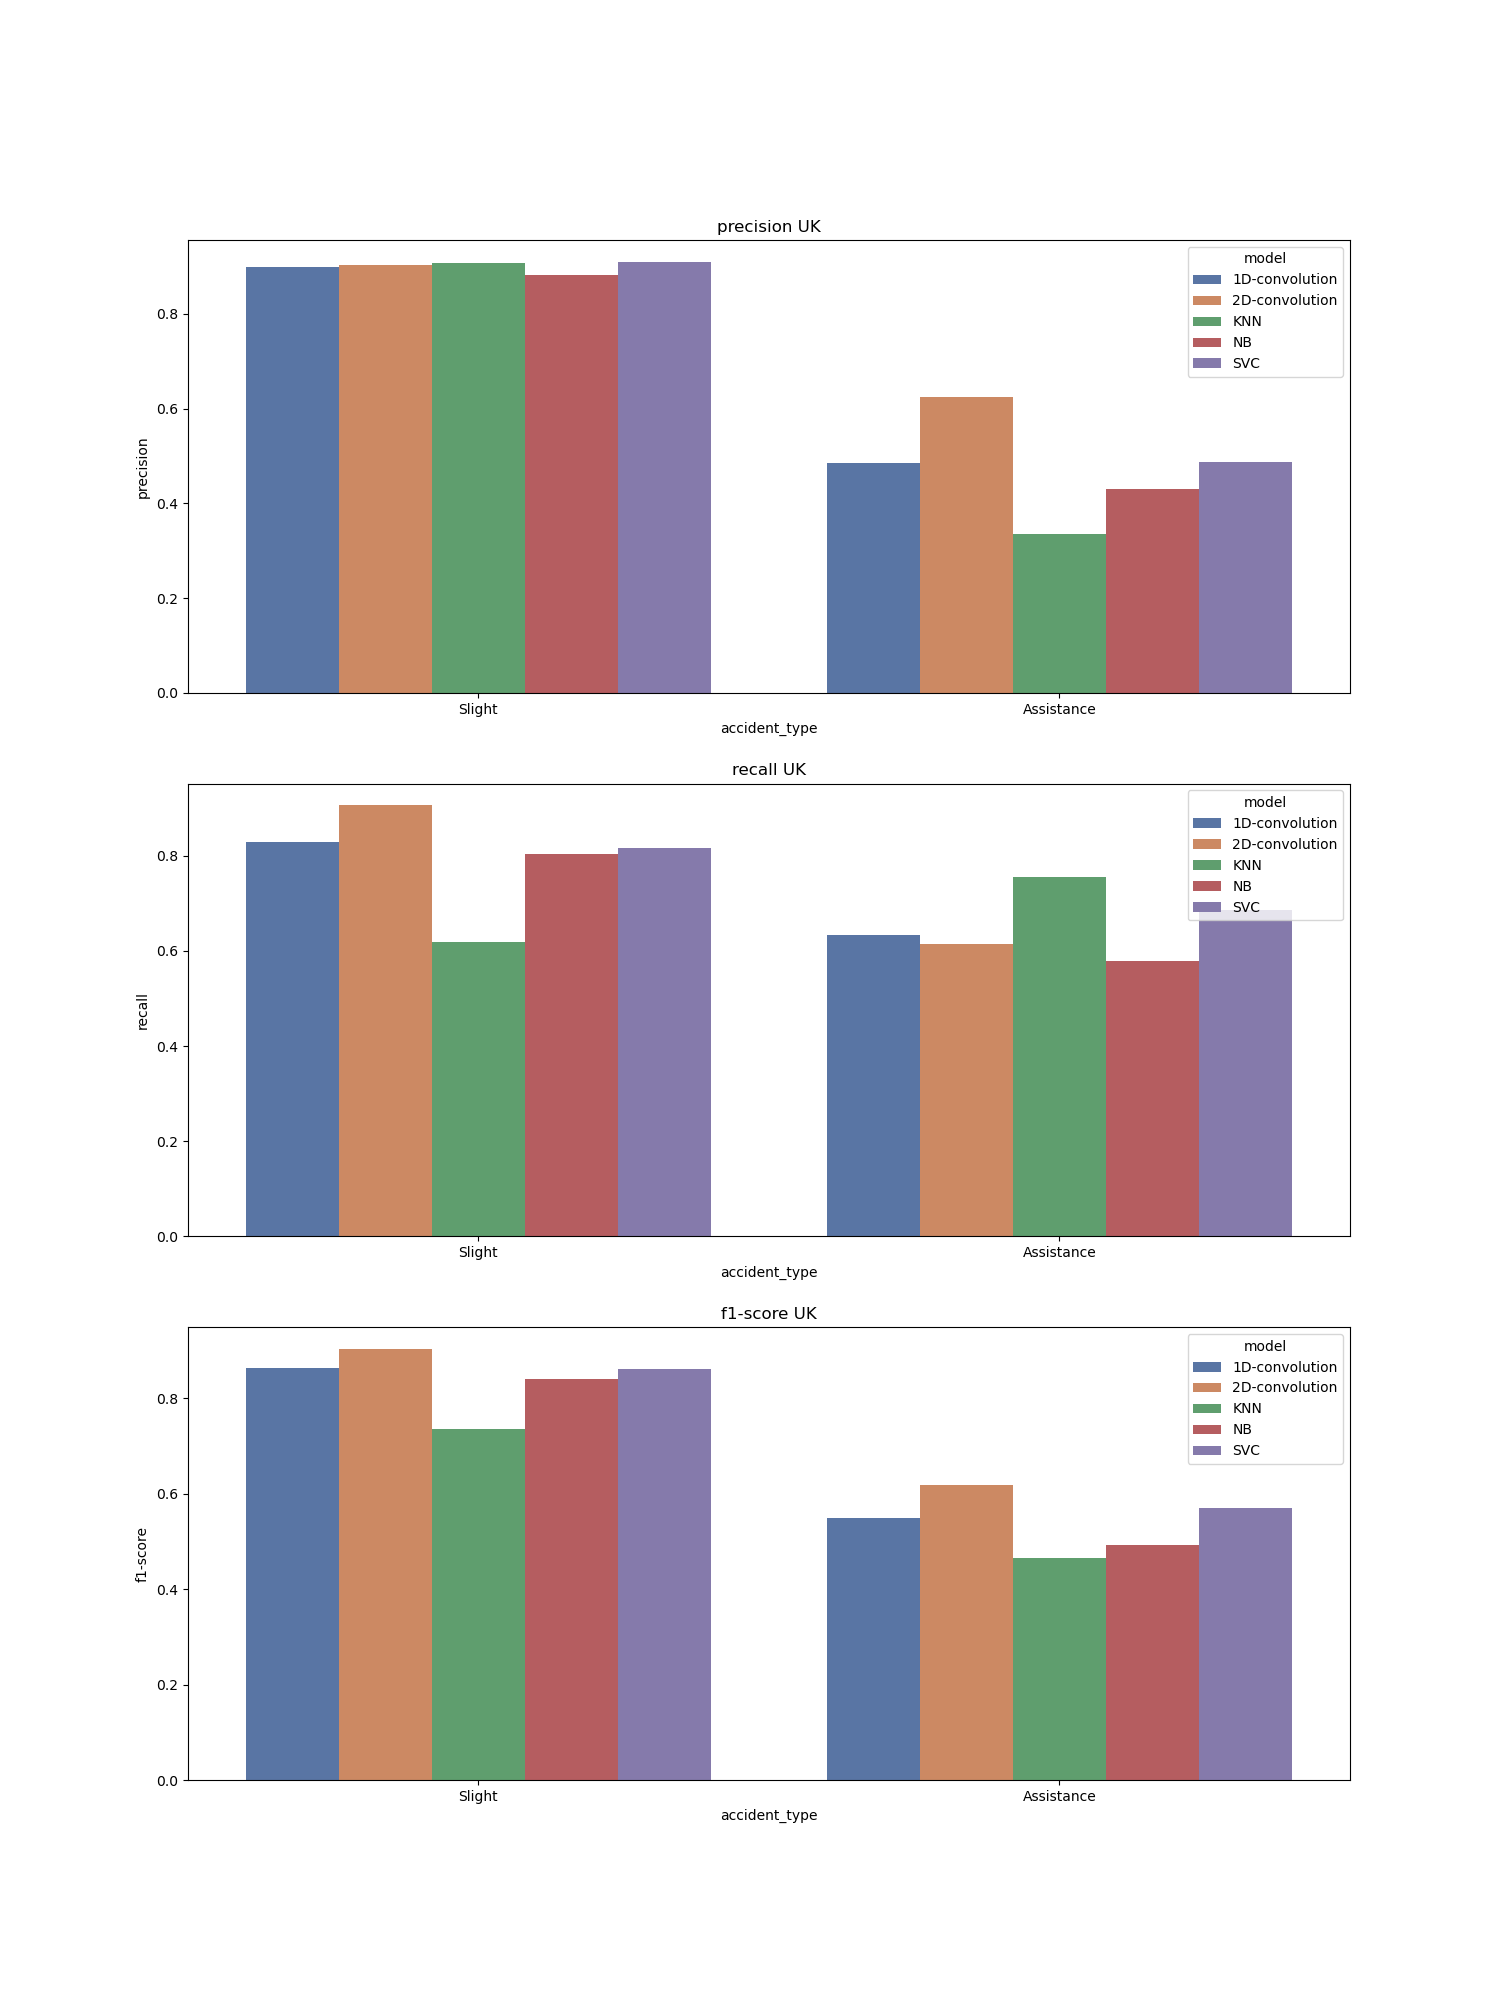

The table this chart was drawn from, first rows:
, accident_type, c_m, split, city, model, precision, recall, f1-score, support
Slight, Slight, UK_1D-convolution, test, UK, 1D-convolution, 0.899, 0.829, 0.863, 995.0
Assistance, Assistance, UK_1D-convolution, test, UK, 1D-convolution, 0.486, 0.634, 0.55, 254.0
accuracy, accuracy, UK_1D-convolution, test, UK, 1D-convolution, 0.789, 0.789, 0.789, 0.789
macro avg, macro avg, UK_1D-convolution, test, UK, 1D-convolution, 0.693, 0.732, 0.706, 1249
weighted avg, weighted avg, UK_1D-convolution, test, UK, 1D-convolution, 0.815, 0.789, 0.799, 1249
Slight, Slight, UK_2D-convolution, test, UK, 2D-convolution, 0.902, 0.906, 0.904, 995.0
Assistance, Assistance, UK_2D-convolution, test, UK, 2D-convolution, 0.624, 0.614, 0.619, 254.0
accuracy, accuracy, UK_2D-convolution, test, UK, 2D-convolution, 0.846, 0.846, 0.846, 0.846
macro avg, macro avg, UK_2D-convolution, test, UK, 2D-convolution, 0.763, 0.76, 0.761, 1249
weighted avg, weighted avg, UK_2D-convolution, test, UK, 2D-convolution, 0.845, 0.846, 0.846, 1249
Slight, Slight, UK_KNN, test, UK, KNN, 0.908, 0.618, 0.736, 995.0
Assistance, Assistance, UK_KNN, test, UK, KNN, 0.336, 0.756, 0.465, 254.0
accuracy, accuracy, UK_KNN, test, UK, KNN, 0.646, 0.646, 0.646, 0.646
macro avg, macro avg, UK_KNN, test, UK, KNN, 0.622, 0.687, 0.6, 1249
weighted avg, weighted avg, UK_KNN, test, UK, KNN, 0.792, 0.646, 0.681, 1249
Slight, Slight, UK_NB, test, UK, NB, 0.882, 0.804, 0.841, 995.0
Assistance, Assistance, UK_NB, test, UK, NB, 0.43, 0.579, 0.493, 254.0
accuracy, accuracy, UK_NB, test, UK, NB, 0.758, 0.758, 0.758, 0.758
macro avg, macro avg, UK_NB, test, UK, NB, 0.656, 0.691, 0.667, 1249
weighted avg, weighted avg, UK_NB, test, UK, NB, 0.79, 0.758, 0.77, 1249
Slight, Slight, UK_SVC, test, UK, SVC, 0.91, 0.816, 0.861, 995.0
Assistance, Assistance, UK_SVC, test, UK, SVC, 0.487, 0.685, 0.57, 254.0
accuracy, accuracy, UK_SVC, test, UK, SVC, 0.789, 0.789, 0.789, 0.789
macro avg, macro avg, UK_SVC, test, UK, SVC, 0.699, 0.751, 0.715, 1249
weighted avg, weighted avg, UK_SVC, test, UK, SVC, 0.824, 0.789, 0.801, 1249
